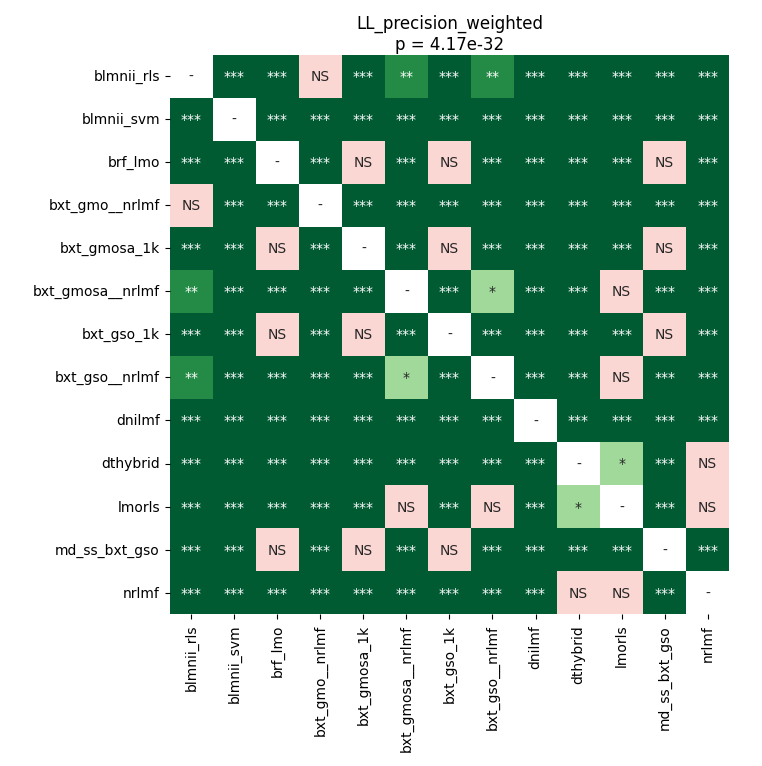

The table this chart was drawn from, first rows:
	blmnii_rls	blmnii_svm	brf_lmo	bxt_gmo__nrlmf	bxt_gmosa_1k	bxt_gmosa__nrlmf	bxt_gso_1k	bxt_gso__nrlmf	dnilmf	dthybrid	lmorls	md_ss_bxt_gso	nrlmf
blmnii_rls	1.0	3.8393082157258064e-05	3.8393082157258064e-05	0.6463	3.8393082157258064e-05	0.002046	3.8393082157258064e-05	0.002563	3.8393082157258064e-05	3.8393082157258064e-05	3.8393082157258064e-05	3.8393082157258064e-05	3.8393082157258064e-05
blmnii_svm	3.8393082157258064e-05	1.0	3.8393082157258064e-05	0.0006577	3.8393082157258064e-05	3.8393082157258064e-05	3.8393082157258064e-05	3.8393082157258064e-05	3.8393082157258064e-05	3.8393082157258064e-05	3.8393082157258064e-05	3.8393082157258064e-05	3.8393082157258064e-05
brf_lmo	3.8393082157258064e-05	3.8393082157258064e-05	1.0	3.8393082157258064e-05	1.0	3.8393082157258064e-05	1.0	3.8393082157258064e-05	3.8393082157258064e-05	3.8393082157258064e-05	3.8393082157258064e-05	1.0	3.8393082157258064e-05
bxt_gmo__nrlmf	0.6463	0.0006577	3.8393082157258064e-05	1.0	3.8393082157258064e-05	3.8393082157258064e-05	3.8393082157258064e-05	3.8393082157258064e-05	3.8393082157258064e-05	3.8393082157258064e-05	3.8393082157258064e-05	3.8393082157258064e-05	3.8393082157258064e-05
bxt_gmosa_1k	3.8393082157258064e-05	3.8393082157258064e-05	1.0	3.8393082157258064e-05	1.0	3.8393082157258064e-05	1.0	3.8393082157258064e-05	3.8393082157258064e-05	3.8393082157258064e-05	3.8393082157258064e-05	1.0	3.8393082157258064e-05
bxt_gmosa__nrlmf	0.002046	3.8393082157258064e-05	3.8393082157258064e-05	3.8393082157258064e-05	3.8393082157258064e-05	1.0	3.8393082157258064e-05	0.02528	3.8393082157258064e-05	3.8393082157258064e-05	0.05083	3.8393082157258064e-05	3.8393082157258064e-05
bxt_gso_1k	3.8393082157258064e-05	3.8393082157258064e-05	1.0	3.8393082157258064e-05	1.0	3.8393082157258064e-05	1.0	3.8393082157258064e-05	3.8393082157258064e-05	3.8393082157258064e-05	3.8393082157258064e-05	1.0	3.8393082157258064e-05
bxt_gso__nrlmf	0.002563	3.8393082157258064e-05	3.8393082157258064e-05	3.8393082157258064e-05	3.8393082157258064e-05	0.02528	3.8393082157258064e-05	1.0	3.8393082157258064e-05	3.8393082157258064e-05	0.4184	3.8393082157258064e-05	3.8393082157258064e-05
dnilmf	3.8393082157258064e-05	3.8393082157258064e-05	3.8393082157258064e-05	3.8393082157258064e-05	3.8393082157258064e-05	3.8393082157258064e-05	3.8393082157258064e-05	3.8393082157258064e-05	1.0	3.8393082157258064e-05	3.8393082157258064e-05	3.8393082157258064e-05	3.8393082157258064e-05
dthybrid	3.8393082157258064e-05	3.8393082157258064e-05	3.8393082157258064e-05	3.8393082157258064e-05	3.8393082157258064e-05	3.8393082157258064e-05	3.8393082157258064e-05	3.8393082157258064e-05	3.8393082157258064e-05	1.0	0.04498	3.8393082157258064e-05	0.4759
lmorls	3.8393082157258064e-05	3.8393082157258064e-05	3.8393082157258064e-05	3.8393082157258064e-05	3.8393082157258064e-05	0.05083	3.8393082157258064e-05	0.4184	3.8393082157258064e-05	0.04498	1.0	3.8393082157258064e-05	0.239
md_ss_bxt_gso	3.8393082157258064e-05	3.8393082157258064e-05	1.0	3.8393082157258064e-05	1.0	3.8393082157258064e-05	1.0	3.8393082157258064e-05	3.8393082157258064e-05	3.8393082157258064e-05	3.8393082157258064e-05	1.0	3.8393082157258064e-05
nrlmf	3.8393082157258064e-05	3.8393082157258064e-05	3.8393082157258064e-05	3.8393082157258064e-05	3.8393082157258064e-05	3.8393082157258064e-05	3.8393082157258064e-05	3.8393082157258064e-05	3.8393082157258064e-05	0.4759	0.239	3.8393082157258064e-05	1.0
